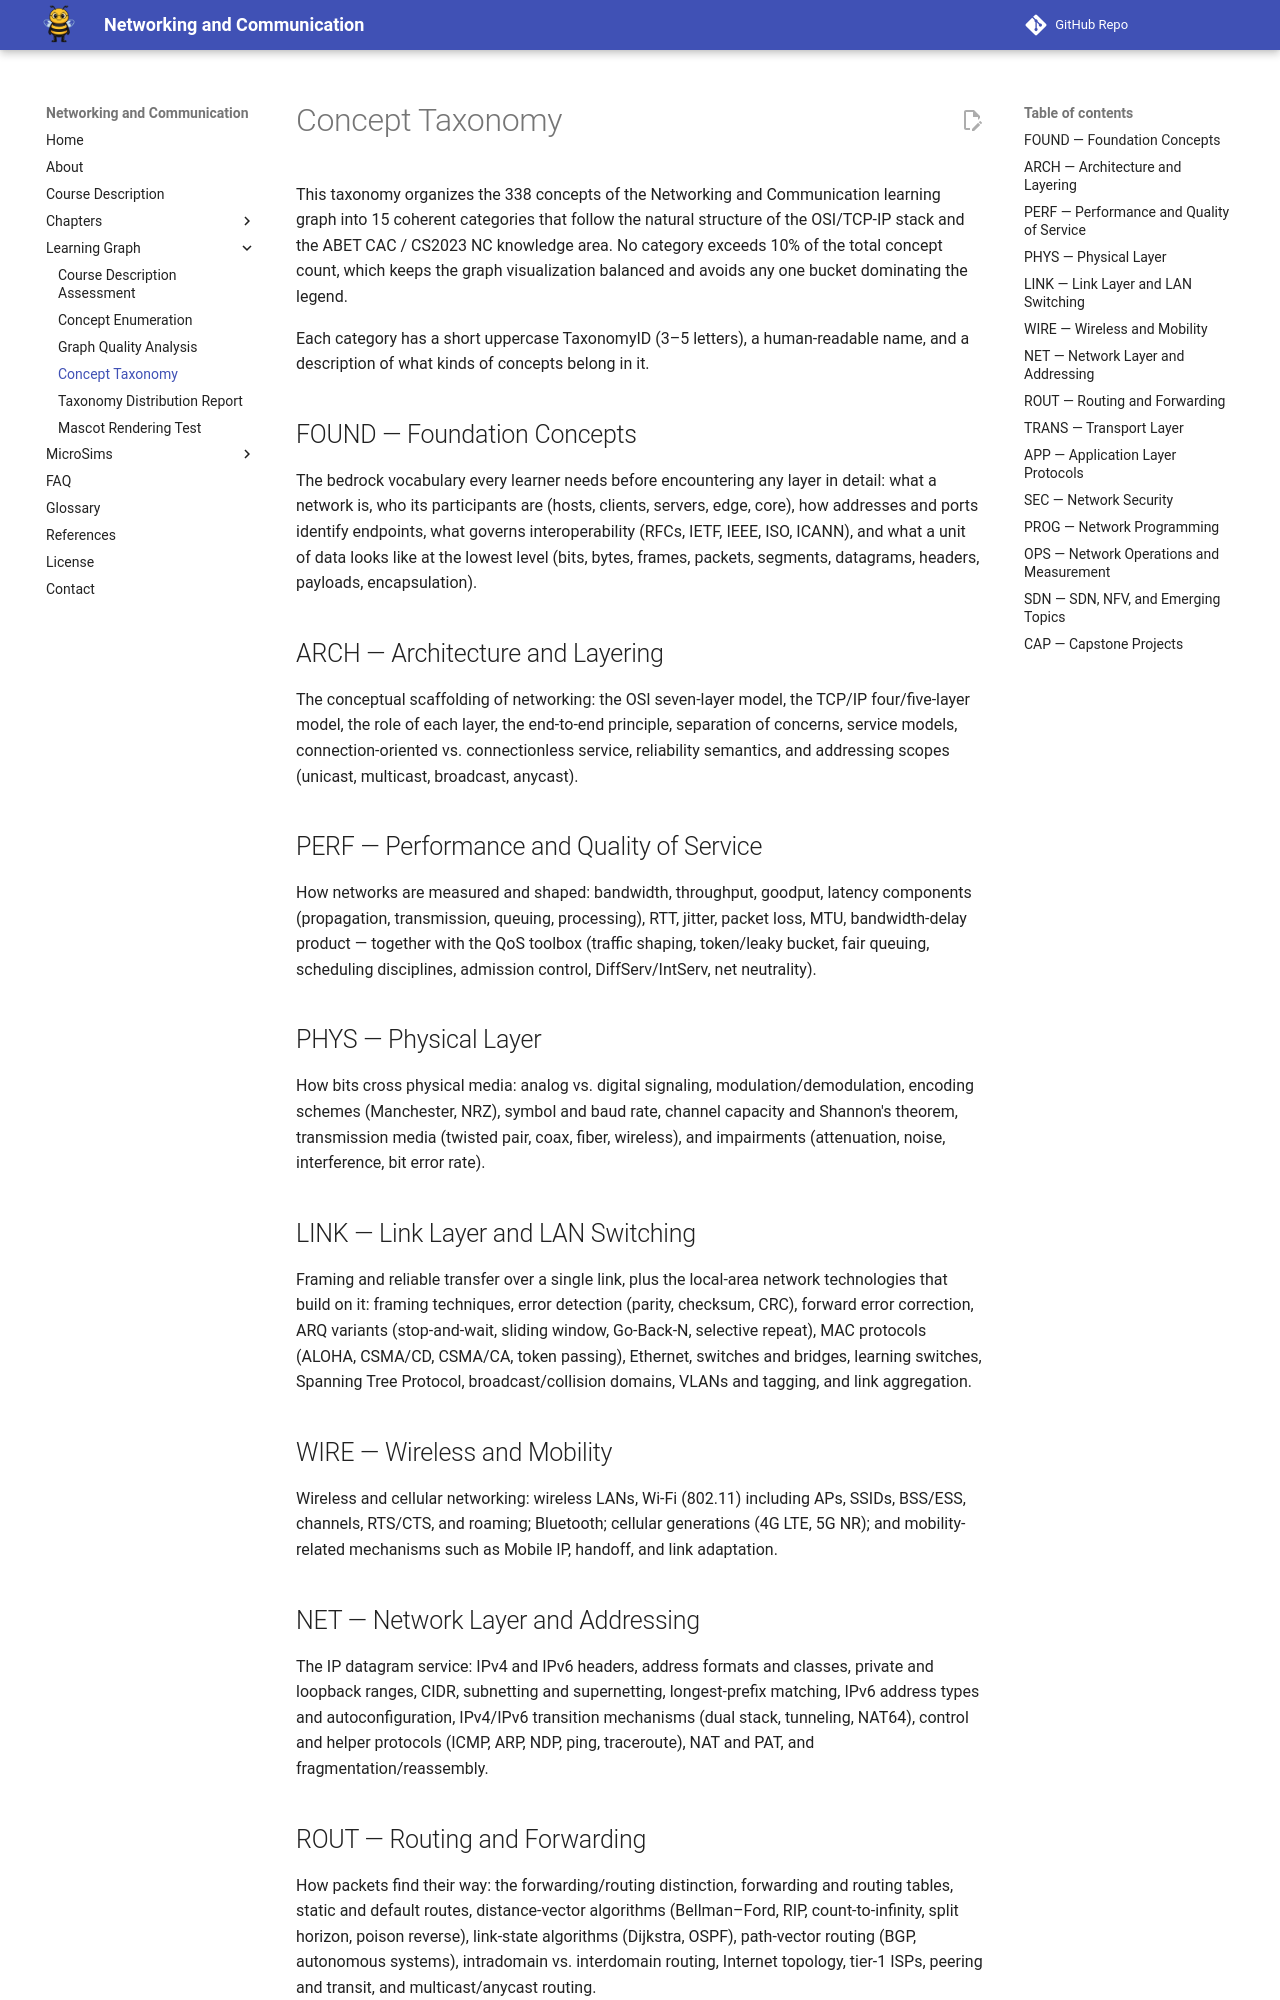

repository: dmccreary/networking · page: learning-graph/concept-taxonomy/index.html · generator: mkdocs

# Concept Taxonomy

This taxonomy organizes the 338 concepts of the Networking and Communication learning graph into 15 coherent categories that follow the natural structure of the OSI/TCP-IP stack and the ABET CAC / CS2023 NC knowledge area. No category exceeds 10% of the total concept count, which keeps the graph visualization balanced and avoids any one bucket dominating the legend.

Each category has a short uppercase TaxonomyID (3–5 letters), a human-readable name, and a description of what kinds of concepts belong in it.

## FOUND — Foundation Concepts

The bedrock vocabulary every learner needs before encountering any layer in detail: what a network is, who its participants are (hosts, clients, servers, edge, core), how addresses and ports identify endpoints, what governs interoperability (RFCs, IETF, IEEE, ISO, ICANN), and what a unit of data looks like at the lowest level (bits, bytes, frames, packets, segments, datagrams, headers, payloads, encapsulation).

## ARCH — Architecture and Layering

The conceptual scaffolding of networking: the OSI seven-layer model, the TCP/IP four/five-layer model, the role of each layer, the end-to-end principle, separation of concerns, service models, connection-oriented vs. connectionless service, reliability semantics, and addressing scopes (unicast, multicast, broadcast, anycast).

## PERF — Performance and Quality of Service

How networks are measured and shaped: bandwidth, throughput, goodput, latency components (propagation, transmission, queuing, processing), RTT, jitter, packet loss, MTU, bandwidth-delay product — together with the QoS toolbox (traffic shaping, token/leaky bucket, fair queuing, scheduling disciplines, admission control, DiffServ/IntServ, net neutrality).

## PHYS — Physical Layer

How bits cross physical media: analog vs. digital signaling, modulation/demodulation, encoding schemes (Manchester, NRZ), symbol and baud rate, channel capacity and Shannon's theorem, transmission media (twisted pair, coax, fiber, wireless), and impairments (attenuation, noise, interference, bit error rate).

## LINK — Link Layer and LAN Switching

Framing and reliable transfer over a single link, plus the local-area network technologies that build on it: framing techniques, error detection (parity, checksum, CRC), forward error correction, ARQ variants (stop-and-wait, sliding window, Go-Back-N, selective repeat), MAC protocols (ALOHA, CSMA/CD, CSMA/CA, token passing), Ethernet, switches and bridges, learning switches, Spanning Tree Protocol, broadcast/collision domains, VLANs and tagging, and link aggregation.

## WIRE — Wireless and Mobility

Wireless and cellular networking: wireless LANs, Wi-Fi (802.11) including APs, SSIDs, BSS/ESS, channels, RTS/CTS, and roaming; Bluetooth; cellular generations (4G LTE, 5G NR); and mobility-related mechanisms such as Mobile IP, handoff, and link adaptation.

## NET — Network Layer and Addressing

The IP datagram service: IPv4 and IPv6 headers, address formats and classes, private and loopback ranges, CIDR, subnetting and supernetting, longest-prefix matching, IPv6 address types and autoconfiguration, IPv4/IPv6 transition mechanisms (dual stack, tunneling, NAT64), control and helper protocols (ICMP, ARP, NDP, ping, traceroute), NAT and PAT, and fragmentation/reassembly.
